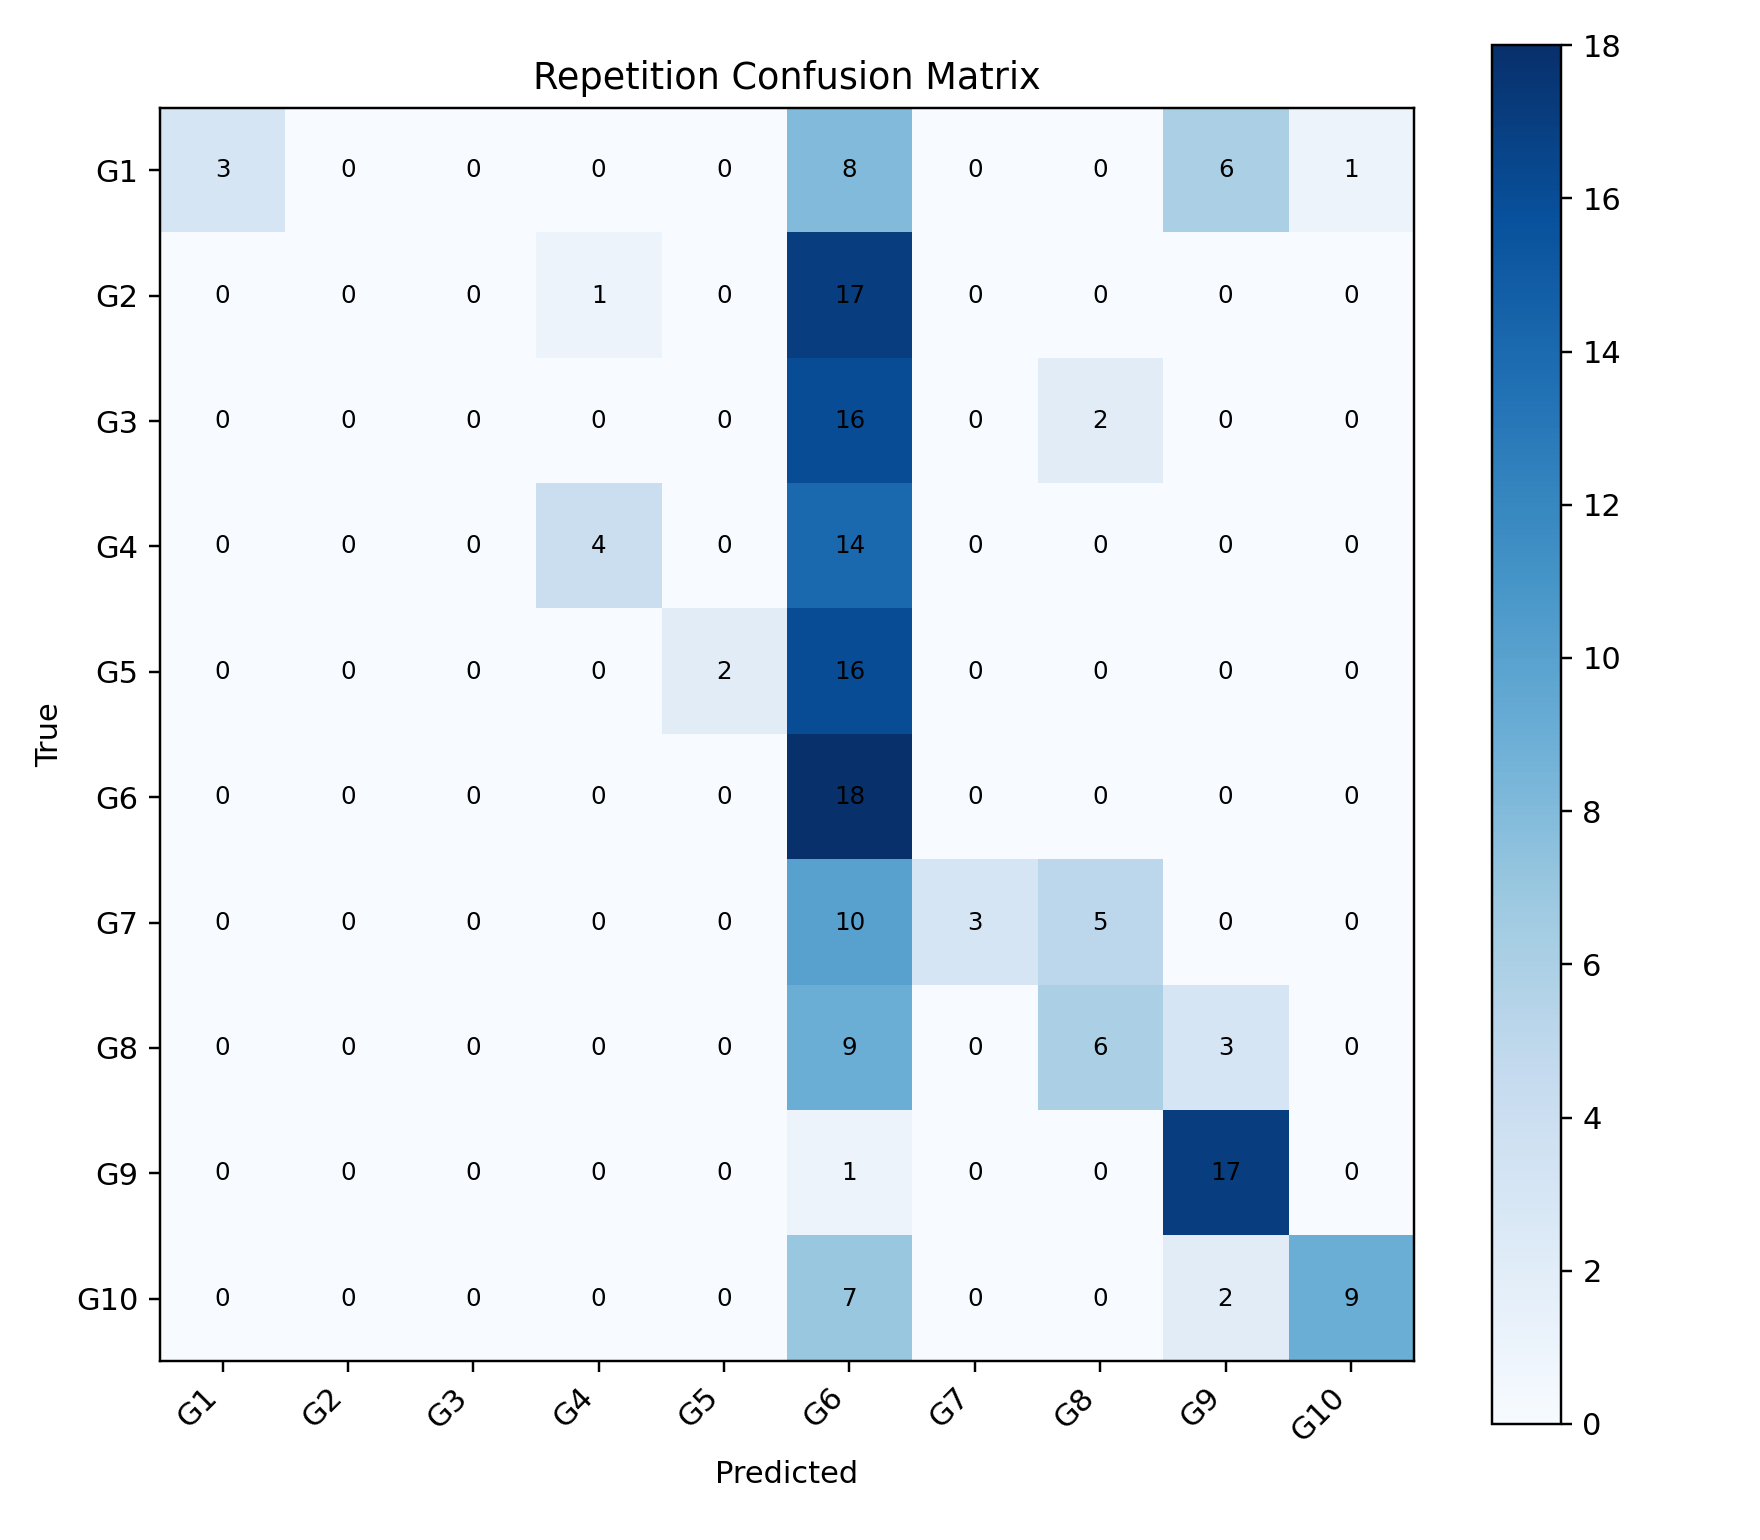

The table this chart was drawn from, first rows:
, G1, G2, G3, G4, G5, G6, G7, G8, G9, G10
G1, 3, 0, 0, 0, 0, 8, 0, 0, 6, 1
G2, 0, 0, 0, 1, 0, 17, 0, 0, 0, 0
G3, 0, 0, 0, 0, 0, 16, 0, 2, 0, 0
G4, 0, 0, 0, 4, 0, 14, 0, 0, 0, 0
G5, 0, 0, 0, 0, 2, 16, 0, 0, 0, 0
G6, 0, 0, 0, 0, 0, 18, 0, 0, 0, 0
G7, 0, 0, 0, 0, 0, 10, 3, 5, 0, 0
G8, 0, 0, 0, 0, 0, 9, 0, 6, 3, 0
G9, 0, 0, 0, 0, 0, 1, 0, 0, 17, 0
G10, 0, 0, 0, 0, 0, 7, 0, 0, 2, 9
